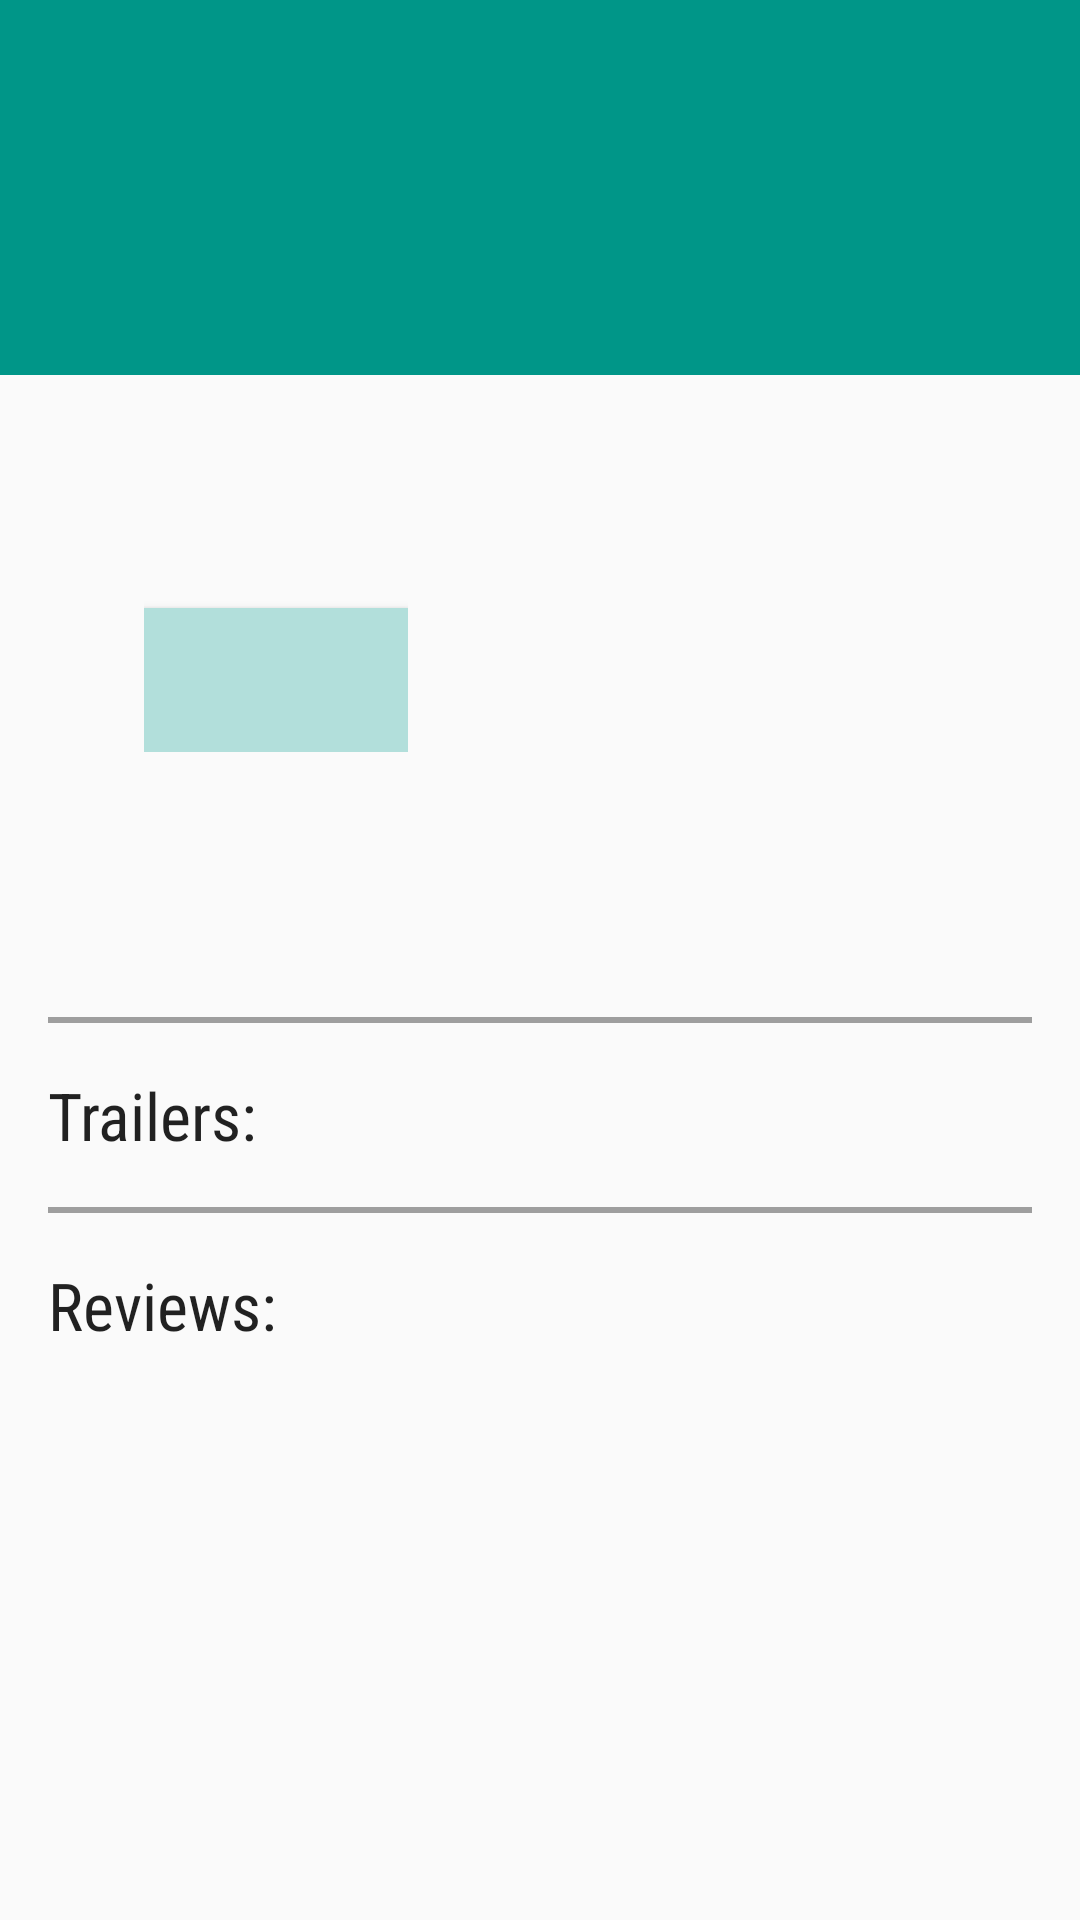

Layout XML and referenced resources for this Android screen:
<!-- AndroidManifest.xml: activity theme AppTheme.NoActionBar -->
<!-- res/layout/fragment_detail.xml -->
<ScrollView xmlns:android="http://schemas.android.com/apk/res/android"
    android:layout_width="match_parent"
    android:layout_height="match_parent">

    <LinearLayout xmlns:android="http://schemas.android.com/apk/res/android"
        android:layout_width="match_parent"
        android:layout_height="wrap_content"
        android:gravity="center_vertical"
        android:descendantFocusability="blocksDescendants"
        android:orientation="vertical">

        <TextView
            android:layout_width="match_parent"
            android:layout_height="125dp"
            android:fontFamily="sans-serif-condensed"
            android:textColor="@color/white"
            android:paddingLeft="16dp"
            android:textSize="32sp"
            android:background="@color/teal"
            android:gravity="center_vertical"
            android:id="@+id/grid_item_title"/>

        <LinearLayout
            android:layout_width="match_parent"
            android:layout_height="wrap_content"
            android:padding="16dp"
            android:gravity="center_vertical"
            android:orientation="horizontal">
            <ImageView
                android:layout_width="wrap_content"
                android:layout_height="wrap_content"
                android:scaleType="centerCrop"
                android:gravity="center"
                android:id="@+id/grid_item_icon"/>

            <LinearLayout
                android:layout_width="wrap_content"
                android:layout_height="wrap_content"
                android:layout_gravity="top"
                android:gravity="start"
                android:paddingLeft="32dp"
                android:orientation="vertical">

                <TextView
                    android:layout_width="match_parent"
                    android:layout_height="wrap_content"
                    android:fontFamily="sans-serif-condensed"
                    android:textAppearance="?android:textAppearanceLarge"
                    android:textColor="@color/light_grey"
                    android:id="@+id/grid_item_release_date"/>

                <TextView
                    android:layout_width="match_parent"
                    android:layout_height="wrap_content"
                    android:fontFamily="sans-serif-light"
                    android:textAppearance="?android:textAppearanceMedium"
                    android:textStyle="bold"
                    android:layout_marginTop="4dp"
                    android:textColor="@color/darkFont"
                    android:id="@+id/grid_item_rating"/>

                <Button
                    android:layout_width="wrap_content"
                    android:layout_height="wrap_content"
                    android:padding="8dp"
                    android:textAppearance="?android:textAppearanceSmall"
                    android:background="@color/light_teal"
                    android:layout_marginTop="4dp"
                    android:fontFamily="sans-serif-condensed"
                    android:id="@+id/mark_favourite"/>
            </LinearLayout>

        </LinearLayout>

        <TextView
            android:layout_width="match_parent"
            android:layout_height="wrap_content"
            android:padding="16dp"
            android:fontFamily="sans-serif-condensed"
            android:textAppearance="?android:textAppearanceMedium"
            android:id="@+id/grid_item_plot"/>

        <View style="@style/Divider"/>

        <TextView
            android:layout_width="wrap_content"
            android:layout_height="wrap_content"
            android:paddingLeft="16dp"
            android:textAppearance="?android:textAppearanceLarge"
            android:fontFamily="sans-serif-condensed"
            android:text="@string/trailer_tag"/>

        <ListView
            android:layout_width="match_parent"
            android:layout_height="wrap_content"
            android:id="@+id/trailer_list"/>

        <View style="@style/Divider"/>

        <TextView
            android:layout_width="wrap_content"
            android:layout_height="wrap_content"
            android:paddingLeft="16dp"
            android:textAppearance="?android:textAppearanceLarge"
            android:fontFamily="sans-serif-condensed"
            android:text="@string/review_tag"/>

        <ListView
            android:layout_width="match_parent"
            android:layout_height="wrap_content"
            android:id="@+id/review_list"/>
    </LinearLayout>


</ScrollView>
<!-- resources referenced by this layout -->
<resources>
  <color name="darkFont">#000</color>
  <color name="light_grey">#9E9E9E</color>
  <color name="light_teal">#B2DFDB</color>
  <color name="teal">#009688</color>
  <color name="white">#ffffff</color>
  <string name="review_tag">Reviews:</string>
  <string name="trailer_tag">Trailers:</string>
  <style name="Divider">
          <item name="android:layout_width">match_parent</item>
          <item name="android:layout_height">2dp</item>
          <item name="android:background">@color/light_grey</item>
          <item name="android:layout_margin">16dp</item>
      </style>
  <style name="AppTheme.NoActionBar">
          <item name="windowActionBar">false</item>
          <item name="windowNoTitle">true</item>
      </style>
</resources>
